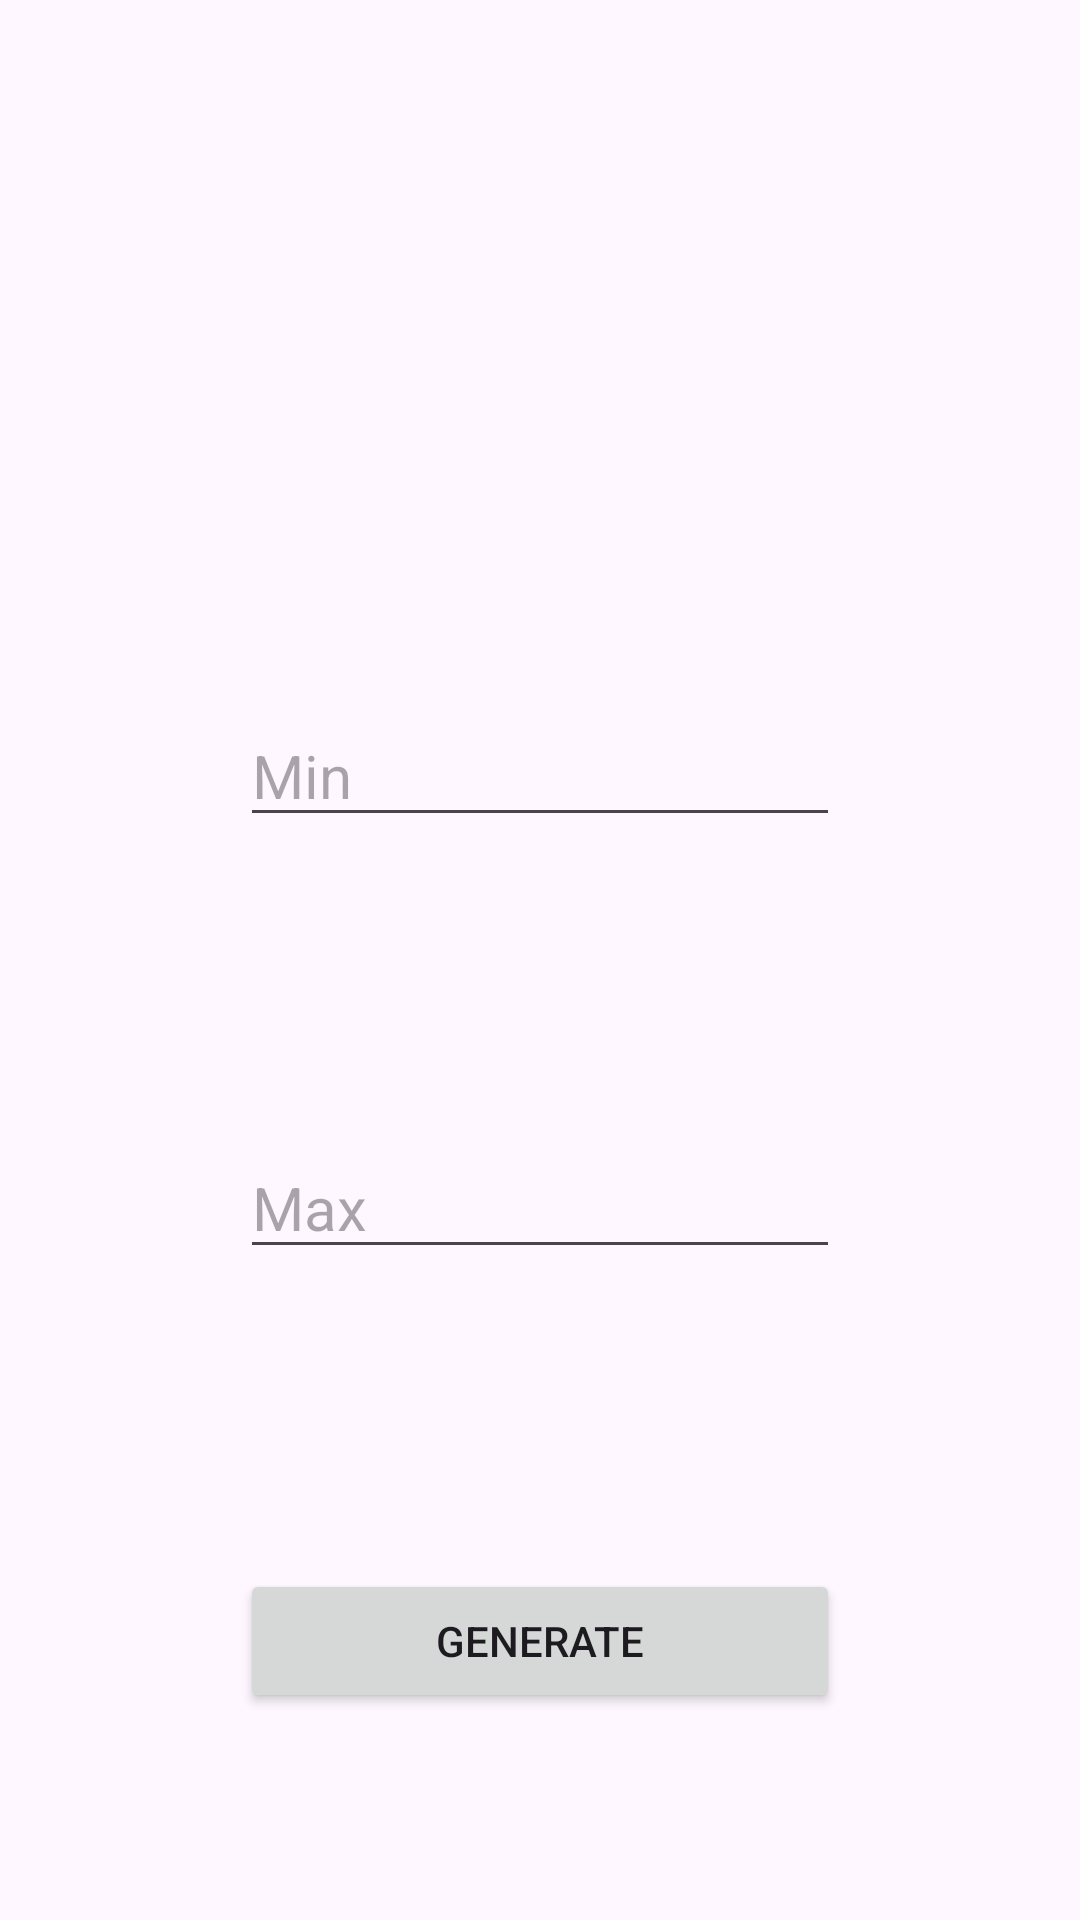

The Android layout XML behind this screen, and the referenced resources:
<!-- AndroidManifest.xml: application theme Theme.RssRandomizer -->
<!-- res/layout/fragment_first.xml -->
<?xml version="1.0" encoding="utf-8"?>
<androidx.constraintlayout.widget.ConstraintLayout
    xmlns:android="http://schemas.android.com/apk/res/android"
    xmlns:app="http://schemas.android.com/apk/res-auto"
    xmlns:tools="http://schemas.android.com/tools"
    android:layout_width="match_parent"
    android:layout_height="match_parent"
    tools:context=".FirstFragment">

    <TextView
        android:id="@+id/prev_result"
        android:layout_width="0dp"
        android:layout_height="wrap_content"
        android:layout_marginTop="100dp"
        android:textSize="26sp"
        android:textAlignment="center"
        app:layout_constraintTop_toTopOf="parent"
        app:layout_constraintStart_toStartOf="parent"
        app:layout_constraintEnd_toEndOf="parent"
        tools:text="Previous result: 4" />

    <EditText
        android:id="@+id/min_value"
        android:layout_width="200dp"
        android:layout_height="wrap_content"
        android:layout_marginTop="100dp"
        android:hint="@string/min_value_txt"
        android:inputType="number"
        android:textSize="20sp"
        app:layout_constraintTop_toBottomOf="@+id/prev_result"
        app:layout_constraintStart_toStartOf="parent"
        app:layout_constraintEnd_toEndOf="parent"/>

    <EditText
        android:id="@+id/max_value"
        android:layout_width="200dp"
        android:layout_height="wrap_content"
        android:layout_marginTop="100dp"
        android:hint="@string/max_value_txt"
        android:inputType="number"
        android:textSize="20sp"
        app:layout_constraintTop_toBottomOf="@+id/min_value"
        app:layout_constraintStart_toStartOf="parent"
        app:layout_constraintEnd_toEndOf="parent"/>

    <Button
        android:id="@+id/generate"
        android:layout_width="200dp"
        android:layout_height="wrap_content"
        android:layout_marginTop="100dp"
        android:text="@string/generate_txt"
        app:layout_constraintTop_toBottomOf="@+id/max_value"
        app:layout_constraintStart_toStartOf="parent"
        app:layout_constraintEnd_toEndOf="parent"/>

</androidx.constraintlayout.widget.ConstraintLayout>
<!-- resources referenced by this layout -->
<resources>
  <string name="generate_txt">Generate</string>
  <string name="max_value_txt">Max</string>
  <string name="min_value_txt">Min</string>
  <style name="Theme.RssRandomizer" parent="Base.Theme.RssRandomizer" />
  <style name="Base.Theme.RssRandomizer" parent="Theme.Material3.DayNight.NoActionBar">
          
          
      </style>
</resources>
